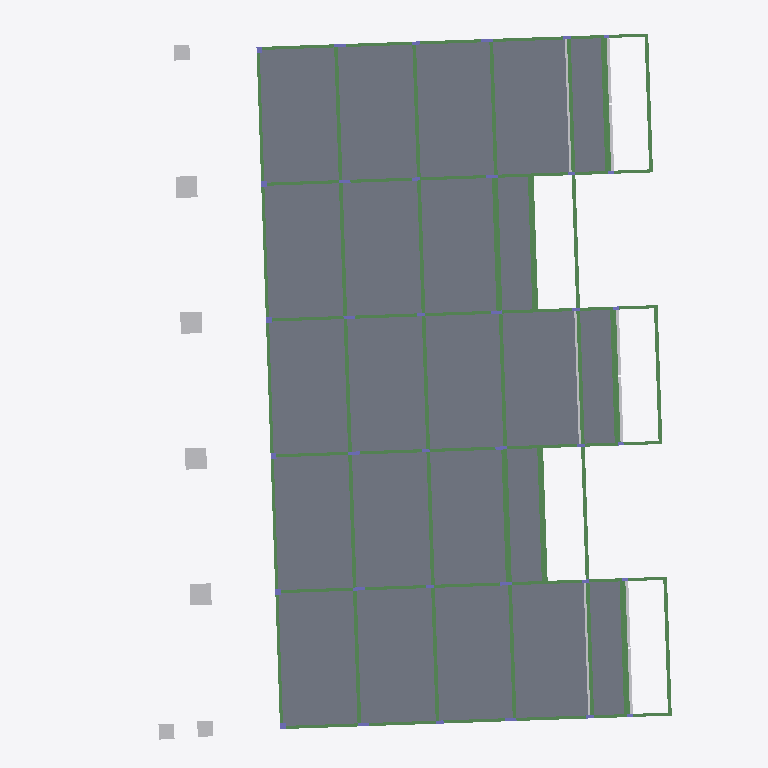
Plan cut of the same IFC building model at storey 'Térreo' (level 27.93 m, cut at 29.33 m), seen from above with north up, elements coloured by IFC class: 61 beams (green), 23 slabs (grey), 18 columns (violet), 10 other elements (light grey). Cut surfaces are drawn darker.
Extent 29.6 m × 36.6 m × 13.3 m (x, y, z). Storeys (5): Fundação at 25.13 m; Térreo at 27.93 m; 1o Pavimento at 31.08 m; 2o Pavimento at 34.23 m; Cobertura at 37.38 m. Elements (477): 222 IfcBeam, 101 IfcColumn, 96 IfcSlab, 58 IfcBuildingElementProxy.

HEADER;
FILE_DESCRIPTION(('ViewDefinition [CoordinationView_V2.0]'),'2;1');
FILE_NAME('0001','2025-12-04T15:55:40-03:00',(''),(''),'ODA SDAI 22.12','23.0.10.18 - Exporter 23.0.10.18 - IU alternativa 23.0.10.18','');
FILE_SCHEMA(('IFC2X3'));
ENDSEC;
DATA;
#98=IFCPROJECT('0DFFoIOpr7HwhYzxlVbeJg',#20,'0001',$,$,'9730_GRAN GARDEN RESORT','Status do projeto',(#93),#90);
#123=IFCSITE('0DFFoIOpr7HwhYzxlVbeJe',#20,'Default',$,$,#122,$,$,.ELEMENT.,$,$,$,$,$);
#100=IFCBUILDING('0DFFoIOpr7HwhYzxlVbeJh',#20,'',$,$,#16,$,'',.ELEMENT.,$,$,$);
#104=IFCBUILDINGSTOREY('15TvyFGav45BqN9dtlYZJG',#20,'Fundação',$,'Nível:Cabeça de 8 mm',#103,$,'Fundação',.ELEMENT.,25130.000000000004);
#108=IFCBUILDINGSTOREY('15TvyFGav45BqN9dtlYZJB',#20,'Térreo',$,'Nível:Cabeça de 8 mm',#107,$,'Térreo',.ELEMENT.,27929.989999999998);
#112=IFCBUILDINGSTOREY('15TvyFGav45BqN9dtlYZJ_',#20,'1o Pavimento',$,'Nível:Cabeça de 8 mm',#111,$,'1o Pavimento',.ELEMENT.,31080.020000000004);
#116=IFCBUILDINGSTOREY('15TvyFGav45BqN9dtlYZJn',#20,'2o Pavimento',$,'Nível:Cabeça de 8 mm',#115,$,'2o Pavimento',.ELEMENT.,34229.98);
#120=IFCBUILDINGSTOREY('15TvyFGav45BqN9dtlYZJa',#20,'Cobertura',$,'Nível:Cabeça de 8 mm',#119,$,'Cobertura',.ELEMENT.,37380.00000000001);
#16024=IFCSLAB('15TvyFGav45BqN9dtlYWHN',#20,'Piso:TQS h=10 - Concreto C35:469707',$,'Piso:TQS h=10 - Concreto C35',#16013,#16023,'469707',.FLOOR.);
#16311=IFCSLAB('15TvyFGav45BqN9dtlYWMr',#20,'Piso:TQS h=10 - Concreto C35:469801',$,'Piso:TQS h=10 - Concreto C35',#16300,#16310,'469801',.FLOOR.);
#16248=IFCSLAB('15TvyFGav45BqN9dtlYWMF',#20,'Piso:TQS h=10 - Concreto C35:469779',$,'Piso:TQS h=10 - Concreto C35',#16237,#16247,'469779',.FLOOR.);
#15898=IFCSLAB('15TvyFGav45BqN9dtlYWG7',#20,'Piso:TQS h=10 - Concreto C35:469659',$,'Piso:TQS h=10 - Concreto C35',#15880,#15897,'469659',.FLOOR.);
#15863=IFCSLAB('15TvyFGav45BqN9dtlYWGI',#20,'Piso:TQS h=10 - Concreto C35:469646',$,'Piso:TQS h=10 - Concreto C35',#15845,#15862,'469646',.FLOOR.);
#15996=IFCSLAB('15TvyFGav45BqN9dtlYWHU',#20,'Piso:TQS h=10 - Concreto C35:469698',$,'Piso:TQS h=10 - Concreto C35',#15985,#15995,'469698',.FLOOR.);
#16080=IFCSLAB('15TvyFGav45BqN9dtlYWH1',#20,'Piso:TQS h=10 - Concreto C35:469725',$,'Piso:TQS h=10 - Concreto C35',#16069,#16079,'469725',.FLOOR.);
#15933=IFCSLAB('15TvyFGav45BqN9dtlYWGq',#20,'Piso:TQS h=10 - Concreto C35:469672',$,'Piso:TQS h=10 - Concreto C35',#15915,#15932,'469672',.FLOOR.);
#15968=IFCSLAB('15TvyFGav45BqN9dtlYWGf',#20,'Piso:TQS h=10 - Concreto C35:469685',$,'Piso:TQS h=10 - Concreto C35',#15950,#15967,'469685',.FLOOR.);
#16283=IFCSLAB('15TvyFGav45BqN9dtlYWM0',#20,'Piso:TQS h=10 - Concreto C35:469788',$,'Piso:TQS h=10 - Concreto C35',#16265,#16282,'469788',.FLOOR.);
#15660=IFCSLAB('15TvyFGav45BqN9dtlYWJJ',#20,'Piso:TQS h=10 - Concreto C35:469583',$,'Piso:TQS h=10 - Concreto C35',#15649,#15659,'469583',.FLOOR.);
#15632=IFCSLAB('15TvyFGav45BqN9dtlYWJQ',#20,'Piso:TQS h=10 - Concreto C35:469574',$,'Piso:TQS h=10 - Concreto C35',#15621,#15631,'469574',.FLOOR.);
#16220=IFCSLAB('15TvyFGav45BqN9dtlYWMM',#20,'Piso:TQS h=10 - Concreto C35:469770',$,'Piso:TQS h=10 - Concreto C35',#16209,#16219,'469770',.FLOOR.);
#16192=IFCSLAB('15TvyFGav45BqN9dtlYWMT',#20,'Piso:TQS h=10 - Concreto C35:469761',$,'Piso:TQS h=10 - Concreto C35',#16181,#16191,'469761',.FLOOR.);
#16052=IFCSLAB('15TvyFGav45BqN9dtlYWH8',#20,'Piso:TQS h=10 - Concreto C35:469716',$,'Piso:TQS h=10 - Concreto C35',#16041,#16051,'469716',.FLOOR.);
#16108=IFCSLAB('15TvyFGav45BqN9dtlYWHw',#20,'Piso:TQS h=10 - Concreto C35:469734',$,'Piso:TQS h=10 - Concreto C35',#16097,#16107,'469734',.FLOOR.);
#15576=IFCSLAB('15TvyFGav45BqN9dtlYWIe',#20,'Piso:TQS h=10 - Concreto C35:469556',$,'Piso:TQS h=10 - Concreto C35',#15565,#15575,'469556',.FLOOR.);
#15518=IFCSLAB('15TvyFGav45BqN9dtlYWIF',#20,'Piso:TQS h=10 - Concreto C35:469523',$,'Piso:TQS h=10 - Concreto C35',#15507,#15517,'469523',.FLOOR.);
#16164=IFCSLAB('15TvyFGav45BqN9dtlYWHa',#20,'Piso:TQS h=10 - Concreto C35:469752',$,'Piso:TQS h=10 - Concreto C35',#16153,#16163,'469752',.FLOOR.);
#15744=IFCSLAB('15TvyFGav45BqN9dtlYWJs',#20,'Piso:TQS h=10 - Concreto C35:469610',$,'Piso:TQS h=10 - Concreto C35',#15733,#15743,'469610',.FLOOR.);
#15828=IFCSLAB('15TvyFGav45BqN9dtlYWGP',#20,'Piso:TQS h=10 - Concreto C35:469637',$,'Piso:TQS h=10 - Concreto C35',#15817,#15827,'469637',.FLOOR.);
#15800=IFCSLAB('15TvyFGav45BqN9dtlYWJW',#20,'Piso:TQS h=10 - Concreto C35:469628',$,'Piso:TQS h=10 - Concreto C35',#15789,#15799,'469628',.FLOOR.);
#15772=IFCSLAB('15TvyFGav45BqN9dtlYWJl',#20,'Piso:TQS h=10 - Concreto C35:469619',$,'Piso:TQS h=10 - Concreto C35',#15761,#15771,'469619',.FLOOR.);
#6871=IFCBEAM('15TvyFGav45BqN9dtlYWaU',#20,'TQS - Viga retangular:19,0 x 40,0:468866',$,'TQS - Viga retangular:19,0 x 40,0',#6870,#6867,'468866');
#7944=IFCBEAM('15TvyFGav45BqN9dtlYWbP',#20,'TQS - Viga retangular:16,0 x 40,0:468933',$,'TQS - Viga retangular:16,0 x 40,0',#7943,#7940,'468933');
#7095=IFCBEAM('15TvyFGav45BqN9dtlYWaG',#20,'TQS - Viga retangular:30,0 x 36,0:468876',$,'TQS - Viga retangular:30,0 x 36,0',#7012,#7094,'468876');
#7230=IFCBEAM('15TvyFGav45BqN9dtlYWa5',#20,'TQS - Viga retangular:30,0 x 34,0:468889',$,'TQS - Viga retangular:30,0 x 34,0',#7217,#7229,'468889');
#6080=IFCBEAM('15TvyFGav45BqN9dtlYWcl',#20,'TQS - Viga retangular:30,0 x 36,0:468787',$,'TQS - Viga retangular:30,0 x 36,0',#6067,#6079,'468787');
#8146=IFCBEAM('15TvyFGav45BqN9dtlYWbB',#20,'TQS - Viga retangular:30,0 x 36,0:468951',$,'TQS - Viga retangular:30,0 x 36,0',#8133,#8145,'468951');
#6675=IFCBEAM('15TvyFGav45BqN9dtlYWaS',#20,'TQS - Viga retangular:30,0 x 36,0:468864',$,'TQS - Viga retangular:30,0 x 36,0',#6662,#6674,'468864');
#7176=IFCBEAM('15TvyFGav45BqN9dtlYWaF',#20,'TQS - Viga retangular:30,0 x 34,0:468883',$,'TQS - Viga retangular:30,0 x 34,0',#7163,#7175,'468883');
#6971=IFCBEAM('15TvyFGav45BqN9dtlYWaQ',#20,'TQS - Viga retangular:30,0 x 36,0:468870',$,'TQS - Viga retangular:30,0 x 36,0',#6888,#6970,'468870');
#18665=IFCBUILDINGELEMENTPROXY('1v4KGkyLHB7xLL8MUgUKjB',#20,'15/4:15/36:470799',$,'15/4:15/36',#18664,#18660,'470799',$);
#18617=IFCBUILDINGELEMENTPROXY('1v4KGkyLHB7xLL8MUgUKgy',#20,'15/2:15/36:470776',$,'15/2:15/36',#18616,#18612,'470776',$);
#18569=IFCBUILDINGELEMENTPROXY('1v4KGkyLHB7xLL8MUgUKgb',#20,'15/36:15/36:470753',$,'15/36:15/36',#18568,#18564,'470753',$);
#8090=IFCBEAM('15TvyFGav45BqN9dtlYWbE',#20,'TQS - Viga retangular:16,0 x 40,0:468946',$,'TQS - Viga retangular:16,0 x 40,0',#8089,#8086,'468946');
#7863=IFCBEAM('15TvyFGav45BqN9dtlYWbT',#20,'TQS - Viga retangular:16,0 x 40,0:468929',$,'TQS - Viga retangular:16,0 x 40,0',#7862,#7859,'468929');
#6998=IFCBEAM('15TvyFGav45BqN9dtlYWaL',#20,'TQS - Viga retangular:19,0 x 52,0:468873',$,'TQS - Viga retangular:19,0 x 52,0',#6985,#6997,'468873');
#8119=IFCBEAM('15TvyFGav45BqN9dtlYWb9',#20,'TQS - Viga retangular:19,0 x 52,0:468949',$,'TQS - Viga retangular:19,0 x 52,0',#8106,#8118,'468949');
#7122=IFCBEAM('15TvyFGav45BqN9dtlYWaI',#20,'TQS - Viga retangular:19,0 x 52,0:468878',$,'TQS - Viga retangular:19,0 x 52,0',#7109,#7121,'468878');
#6480=IFCBEAM('15TvyFGav45BqN9dtlYWdv',#20,'TQS - Viga retangular:19,0 x 40,0:468837',$,'TQS - Viga retangular:19,0 x 40,0',#6467,#6479,'468837');
#6648=IFCBEAM('15TvyFGav45BqN9dtlYWdX',#20,'TQS - Viga retangular:30,0 x 34,0:468861',$,'TQS - Viga retangular:30,0 x 34,0',#6635,#6647,'468861');
#6621=IFCBEAM('15TvyFGav45BqN9dtlYWdc',#20,'TQS - Viga retangular:19,0 x 52,0:468858',$,'TQS - Viga retangular:19,0 x 52,0',#6608,#6620,'468858');
#7203=IFCBEAM('15TvyFGav45BqN9dtlYWaA',#20,'TQS - Viga retangular:19,0 x 40,0:468886',$,'TQS - Viga retangular:19,0 x 40,0',#7190,#7202,'468886');
#6396=IFCBEAM('15TvyFGav45BqN9dtlYWd7',#20,'TQS - Viga retangular:19,0 x 40,0:468827',$,'TQS - Viga retangular:19,0 x 40,0',#6383,#6395,'468827');
#6534=IFCBEAM('15TvyFGav45BqN9dtlYWdn',#20,'TQS - Viga retangular:30,0 x 34,0:468845',$,'TQS - Viga retangular:30,0 x 34,0',#6521,#6533,'468845');
#6453=IFCBEAM('15TvyFGav45BqN9dtlYWd_',#20,'TQS - Viga retangular:19,0 x 40,0:468834',$,'TQS - Viga retangular:19,0 x 40,0',#6440,#6452,'468834');
#6507=IFCBEAM('15TvyFGav45BqN9dtlYWdq',#20,'TQS - Viga retangular:19,0 x 40,0:468840',$,'TQS - Viga retangular:19,0 x 40,0',#6494,#6506,'468840');
#7149=IFCBEAM('15TvyFGav45BqN9dtlYWaC',#20,'TQS - Viga retangular:19,0 x 40,0:468880',$,'TQS - Viga retangular:19,0 x 40,0',#7136,#7148,'468880');
#6564=IFCBEAM('15TvyFGav45BqN9dtlYWdl',#20,'TQS - Viga retangular:19,0 x 52,0:468851',$,'TQS - Viga retangular:19,0 x 52,0',#6551,#6563,'468851');
#6594=IFCBEAM('15TvyFGav45BqN9dtlYWdh',#20,'TQS - Viga retangular:30,0 x 34,0:468855',$,'TQS - Viga retangular:30,0 x 34,0',#6581,#6593,'468855');
#7257=IFCBEAM('15TvyFGav45BqN9dtlYWa0',#20,'TQS - Viga retangular:19,0 x 40,0:468892',$,'TQS - Viga retangular:19,0 x 40,0',#7244,#7256,'468892');
#6426=IFCBEAM('15TvyFGav45BqN9dtlYWd3',#20,'TQS - Viga retangular:19,0 x 40,0:468831',$,'TQS - Viga retangular:19,0 x 40,0',#6413,#6425,'468831');
#5597=IFCBUILDINGELEMENTPROXY('15TvyFGav45BqN9dtlYWgh',#20,'TQS - Bloco1EST0:B10E:468023',$,'TQS - Bloco1EST0:B10E',#5596,#5592,'468023',$);
#5555=IFCBUILDINGELEMENTPROXY('15TvyFGav45BqN9dtlYWge',#20,'TQS - Bloco1EST0:B9E:468020',$,'TQS - Bloco1EST0:B9E',#5554,#5550,'468020',$);
#5639=IFCBUILDINGELEMENTPROXY('15TvyFGav45BqN9dtlYWgc',#20,'TQS - Bloco1EST0:B11E:468026',$,'TQS - Bloco1EST0:B11E',#5638,#5634,'468026',$);
#5513=IFCBUILDINGELEMENTPROXY('15TvyFGav45BqN9dtlYWgj',#20,'TQS - Bloco1EST0:B8E:468017',$,'TQS - Bloco1EST0:B8E',#5512,#5508,'468017',$);
#5681=IFCBUILDINGELEMENTPROXY('15TvyFGav45BqN9dtlYWgX',#20,'TQS - Bloco1EST0:B7E:468029',$,'TQS - Bloco1EST0:B7E',#5680,#5676,'468029',$);
#5471=IFCBUILDINGELEMENTPROXY('15TvyFGav45BqN9dtlYWgo',#20,'TQS - Bloco1EST0:B12E:468014',$,'TQS - Bloco1EST0:B12E',#5470,#5466,'468014',$);
#5723=IFCBUILDINGELEMENTPROXY('15TvyFGav45BqN9dtlYWhS',#20,'TQS - Bloco1EST0:B7EE:468032',$,'TQS - Bloco1EST0:B7EE',#5722,#5718,'468032',$);
#7627=IFCBEAM('15TvyFGav45BqN9dtlYWae',#20,'TQS - Viga retangular:16,0 x 40,0:468916',$,'TQS - Viga retangular:16,0 x 40,0',#7614,#7626,'468916');
#6369=IFCBEAM('15TvyFGav45BqN9dtlYWd9',#20,'TQS - Viga retangular:16,0 x 40,0:468821',$,'TQS - Viga retangular:16,0 x 40,0',#6356,#6368,'468821');
#8516=IFCBEAM('15TvyFGav45BqN9dtlYWbn',#20,'TQS - Viga retangular:16,0 x 40,0:468973',$,'TQS - Viga retangular:16,0 x 40,0',#8503,#8515,'468973');
#8885=IFCBEAM('15TvyFGav45BqN9dtlYWQV',#20,'TQS - Viga retangular:16,0 x 40,0:468995',$,'TQS - Viga retangular:16,0 x 40,0',#8872,#8884,'468995');
#7800=IFCBEAM('15TvyFGav45BqN9dtlYWaX',#20,'TQS - Viga retangular:16,0 x 50,0:468925',$,'TQS - Viga retangular:16,0 x 50,0',#7787,#7799,'468925');
#8027=IFCBEAM('15TvyFGav45BqN9dtlYWbJ',#20,'TQS - Viga retangular:16,0 x 50,0:468943',$,'TQS - Viga retangular:16,0 x 50,0',#8014,#8026,'468943');
#6312=IFCBEAM('15TvyFGav45BqN9dtlYWdH',#20,'TQS - Viga retangular:16,0 x 40,0:468813',$,'TQS - Viga retangular:16,0 x 40,0',#6299,#6311,'468813');
#8831=IFCBEAM('15TvyFGav45BqN9dtlYWbX',#20,'TQS - Viga retangular:16,0 x 40,0:468989',$,'TQS - Viga retangular:16,0 x 40,0',#8818,#8830,'468989');
#8462=IFCBEAM('15TvyFGav45BqN9dtlYWbx',#20,'TQS - Viga retangular:16,0 x 40,0:468967',$,'TQS - Viga retangular:16,0 x 40,0',#8449,#8461,'468967');
#7573=IFCBEAM('15TvyFGav45BqN9dtlYWao',#20,'TQS - Viga retangular:16,0 x 40,0:468910',$,'TQS - Viga retangular:16,0 x 40,0',#7560,#7572,'468910');
#8858=IFCBEAM('15TvyFGav45BqN9dtlYWQS',#20,'TQS - Viga retangular:16,0 x 40,0:468992',$,'TQS - Viga retangular:16,0 x 40,0',#8845,#8857,'468992');
#8489=IFCBEAM('15TvyFGav45BqN9dtlYWbs',#20,'TQS - Viga retangular:16,0 x 40,0:468970',$,'TQS - Viga retangular:16,0 x 40,0',#8476,#8488,'468970');
#7600=IFCBEAM('15TvyFGav45BqN9dtlYWaj',#20,'TQS - Viga retangular:16,0 x 40,0:468913',$,'TQS - Viga retangular:16,0 x 40,0',#7587,#7599,'468913');
#6342=IFCBEAM('15TvyFGav45BqN9dtlYWdD',#20,'TQS - Viga retangular:16,0 x 40,0:468817',$,'TQS - Viga retangular:16,0 x 40,0',#6329,#6341,'468817');
#7499=IFCBEAM('15TvyFGav45BqN9dtlYWax',#20,'TQS - Viga retangular:16,0 x 50,0:468903',$,'TQS - Viga retangular:16,0 x 50,0',#7418,#7498,'468903');
#7689=IFCBEAM('15TvyFGav45BqN9dtlYWah',#20,'TQS - Viga retangular:16,0 x 52,0:468919',$,'TQS - Viga retangular:16,0 x 52,0',#7688,#7685,'468919');
#6235=IFCBEAM('15TvyFGav45BqN9dtlYWdU',#20,'TQS - Viga retangular:16,0 x 50,0:468802',$,'TQS - Viga retangular:16,0 x 50,0',#6154,#6234,'468802');
#8388=IFCBEAM('15TvyFGav45BqN9dtlYWby',#20,'TQS - Viga retangular:16,0 x 50,0:468960',$,'TQS - Viga retangular:16,0 x 50,0',#8307,#8387,'468960');
#8757=IFCBEAM('15TvyFGav45BqN9dtlYWbg',#20,'TQS - Viga retangular:16,0 x 50,0:468982',$,'TQS - Viga retangular:16,0 x 50,0',#8676,#8756,'468982');
#7320=IFCBEAM('15TvyFGav45BqN9dtlYWa3',#20,'TQS - Viga retangular:16,0 x 52,0:468895',$,'TQS - Viga retangular:16,0 x 52,0',#7319,#7316,'468895');
#8209=IFCBEAM('15TvyFGav45BqN9dtlYWb5',#20,'TQS - Viga retangular:16,0 x 52,0:468953',$,'TQS - Viga retangular:16,0 x 52,0',#8208,#8205,'468953');
#8578=IFCBEAM('15TvyFGav45BqN9dtlYWbi',#20,'TQS - Viga retangular:16,0 x 52,0:468976',$,'TQS - Viga retangular:16,0 x 52,0',#8577,#8574,'468976');
#6110=IFCBEAM('15TvyFGav45BqN9dtlYWca',#20,'TQS - Viga retangular:16,0 x 52,0:468792',$,'TQS - Viga retangular:16,0 x 52,0',#6097,#6109,'468792');
#7973=IFCBEAM('15TvyFGav45BqN9dtlYWbL',#20,'TQS - Viga retangular:16,0 x 52,0:468937',$,'TQS - Viga retangular:16,0 x 52,0',#7960,#7972,'468937');
#8804=IFCBEAM('15TvyFGav45BqN9dtlYWbc',#20,'TQS - Viga retangular:16,0 x 50,0:468986',$,'TQS - Viga retangular:16,0 x 50,0',#8771,#8803,'468986');
#8293=IFCBEAM('15TvyFGav45BqN9dtlYWb1',#20,'TQS - Viga retangular:16,0 x 52,0:468957',$,'TQS - Viga retangular:16,0 x 52,0',#8225,#8292,'468957');
#6140=IFCBEAM('15TvyFGav45BqN9dtlYWcW',#20,'TQS - Viga retangular:16,0 x 52,0:468796',$,'TQS - Viga retangular:16,0 x 52,0',#6127,#6139,'468796');
#6285=IFCBEAM('15TvyFGav45BqN9dtlYWdQ',#20,'TQS - Viga retangular:16,0 x 50,0:468806',$,'TQS - Viga retangular:16,0 x 50,0',#6252,#6284,'468806');
#7404=IFCBEAM('15TvyFGav45BqN9dtlYWau',#20,'TQS - Viga retangular:16,0 x 52,0:468900',$,'TQS - Viga retangular:16,0 x 52,0',#7336,#7403,'468900');
#7546=IFCBEAM('15TvyFGav45BqN9dtlYWat',#20,'TQS - Viga retangular:16,0 x 50,0:468907',$,'TQS - Viga retangular:16,0 x 50,0',#7513,#7545,'468907');
#8000=IFCBEAM('15TvyFGav45BqN9dtlYWbG',#20,'TQS - Viga retangular:16,0 x 52,0:468940',$,'TQS - Viga retangular:16,0 x 52,0',#7987,#7999,'468940');
#8435=IFCBEAM('15TvyFGav45BqN9dtlYWbu',#20,'TQS - Viga retangular:16,0 x 50,0:468964',$,'TQS - Viga retangular:16,0 x 50,0',#8402,#8434,'468964');
#8662=IFCBEAM('15TvyFGav45BqN9dtlYWbl',#20,'TQS - Viga retangular:16,0 x 52,0:468979',$,'TQS - Viga retangular:16,0 x 52,0',#8594,#8661,'468979');
#7773=IFCBEAM('15TvyFGav45BqN9dtlYWac',#20,'TQS - Viga retangular:16,0 x 52,0:468922',$,'TQS - Viga retangular:16,0 x 52,0',#7705,#7772,'468922');
#3165=IFCCOLUMN('15TvyFGav45BqN9dtlYZFk',#20,'TQS - Pilar retangular:30,0 x 30,0:466290',$,'TQS - Pilar retangular:30,0 x 30,0',#3164,#3161,'466290');
#2185=IFCCOLUMN('15TvyFGav45BqN9dtlYZEh',#20,'TQS - Pilar retangular:16,0 x 60,0:466231',$,'TQS - Pilar retangular:16,0 x 60,0',#2184,#2181,'466231');
#2010=IFCCOLUMN('15TvyFGav45BqN9dtlYZEn',#20,'TQS - Pilar retangular:16,0 x 60,0:466221',$,'TQS - Pilar retangular:16,0 x 60,0',#2009,#2006,'466221');
ENDSEC;